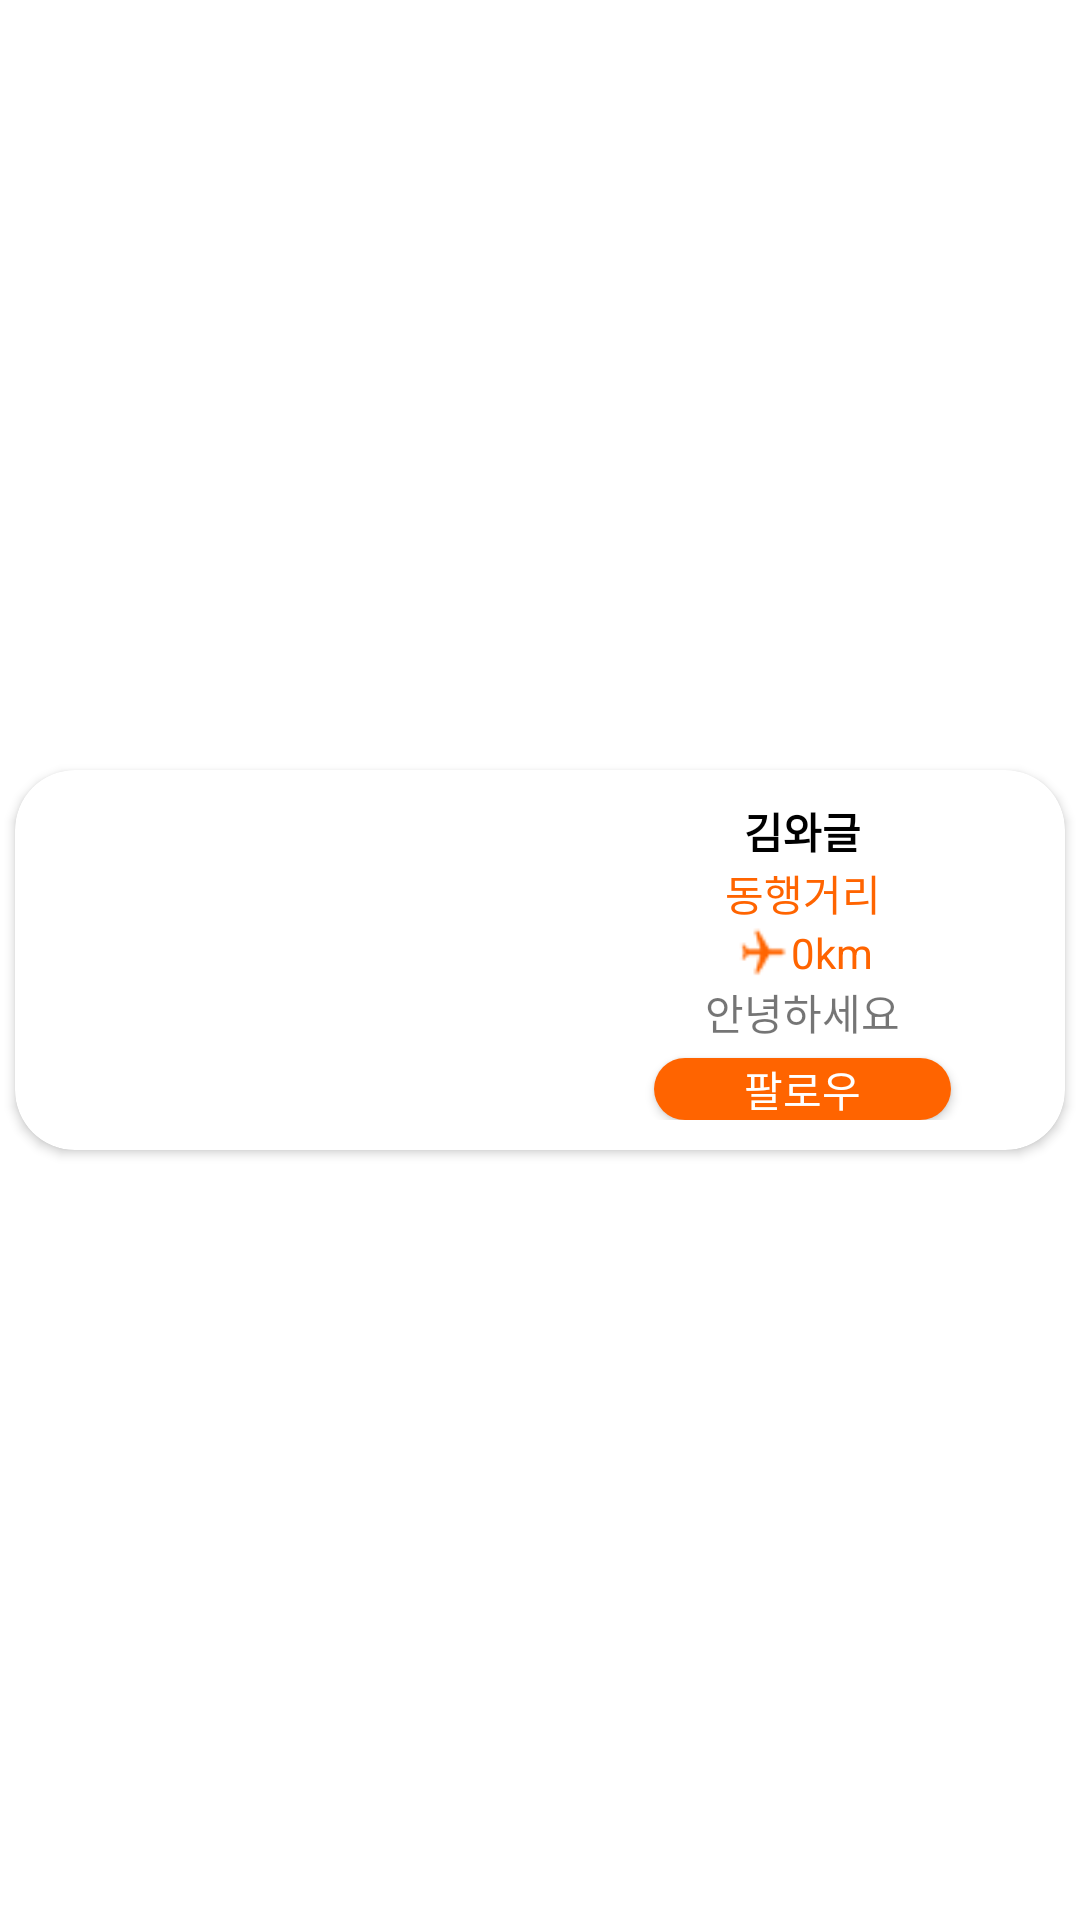

This screen was rendered from an Android layout file. Write that file and the resources it references.
<!-- AndroidManifest.xml: application theme Theme.Kakao_App -->
<!-- res/layout/fragment_wagle_pick.xml -->
<?xml version="1.0" encoding="utf-8"?>
<FrameLayout xmlns:android="http://schemas.android.com/apk/res/android"
    xmlns:tools="http://schemas.android.com/tools"
    android:layout_width="match_parent"
    android:layout_height="match_parent"
    android:paddingVertical="5dp"
    xmlns:app="http://schemas.android.com/apk/res-auto"
    tools:context=".Home.WaglePickFragment">

    <androidx.cardview.widget.CardView
        android:id="@+id/waglePick_cardView"
        android:layout_width="350dp"
        android:layout_height="wrap_content"
        android:layout_gravity="center"
        android:layout_marginLeft="5dp"
        android:layout_marginRight="5dp"
        app:cardCornerRadius="20dp"
        app:cardElevation="2dp"
        app:cardPreventCornerOverlap="false"
        app:layout_constraintBottom_toBottomOf="parent"
        app:layout_constraintEnd_toEndOf="parent"
        app:layout_constraintStart_toStartOf="parent"
        app:layout_constraintTop_toTopOf="parent">


        <LinearLayout
            android:layout_width="match_parent"
            android:layout_height="wrap_content"
            android:orientation="horizontal">

            <androidx.constraintlayout.widget.ConstraintLayout
                android:layout_width="match_parent"
                android:layout_height="match_parent"
                android:layout_weight="1">

                <ImageView
                    android:id="@+id/waglePick_pofile"
                    android:layout_width="0dp"
                    android:layout_height="0dp"
                    android:scaleType="centerCrop"
                    app:layout_constraintBottom_toBottomOf="parent"
                    app:layout_constraintEnd_toEndOf="parent"
                    app:layout_constraintStart_toStartOf="parent"
                    app:layout_constraintTop_toTopOf="parent"
                    tools:srcCompat="@tools:sample/avatars" />

            </androidx.constraintlayout.widget.ConstraintLayout>

            <androidx.constraintlayout.widget.ConstraintLayout
                android:layout_width="match_parent"
                android:layout_height="match_parent"
                android:layout_gravity="right"
                android:layout_weight="1"
                android:padding="10dp"
                android:paddingLeft="10dp">

                <TextView
                    android:id="@+id/walgePick_friendsName"
                    android:layout_width="wrap_content"
                    android:layout_height="wrap_content"
                    android:text="김와글"
                    android:textColor="#000000"
                    android:textStyle="bold"
                    app:layout_constraintEnd_toEndOf="parent"
                    app:layout_constraintStart_toStartOf="parent"
                    app:layout_constraintTop_toTopOf="parent" />

                <TextView
                    android:id="@+id/ehdgodrjfl"
                    android:layout_width="wrap_content"
                    android:layout_height="wrap_content"
                    android:text="동행거리"
                    android:textColor="#FF6400"
                    app:layout_constraintEnd_toEndOf="@+id/walgePick_friendsName"
                    app:layout_constraintStart_toStartOf="@+id/walgePick_friendsName"
                    app:layout_constraintTop_toBottomOf="@+id/walgePick_friendsName" />

                <TextView
                    android:id="@+id/distance"
                    android:layout_width="wrap_content"
                    android:layout_height="wrap_content"
                    android:text="0"
                    android:textColor="#FF6400"
                    app:layout_constraintEnd_toEndOf="parent"
                    app:layout_constraintStart_toStartOf="parent"
                    app:layout_constraintTop_toBottomOf="@+id/ehdgodrjfl" />


                <TextView
                    android:id="@+id/intro"
                    android:layout_width="wrap_content"
                    android:layout_height="wrap_content"
                    android:text="안녕하세요"
                    app:layout_constraintEnd_toEndOf="parent"
                    app:layout_constraintStart_toStartOf="parent"
                    app:layout_constraintTop_toBottomOf="@+id/distance" />

                <TextView
                    android:id="@+id/textView33"
                    android:layout_width="wrap_content"
                    android:layout_height="wrap_content"
                    android:text="km"
                    android:textColor="#FF6400"
                    app:layout_constraintBottom_toBottomOf="@+id/distance"
                    app:layout_constraintStart_toEndOf="@+id/distance"
                    app:layout_constraintTop_toBottomOf="@+id/ehdgodrjfl" />

                <ImageView
                    android:id="@+id/imageView5"
                    android:layout_width="18dp"
                    android:layout_height="18dp"
                    android:src="@drawable/flight"
                    app:layout_constraintBottom_toBottomOf="@+id/distance"
                    app:layout_constraintEnd_toStartOf="@+id/distance"
                    app:layout_constraintTop_toBottomOf="@+id/ehdgodrjfl" />

                <Button
                    android:id="@+id/button3"
                    android:layout_width="wrap_content"
                    android:layout_height="wrap_content"
                    android:layout_marginTop="5dp"
                    android:background="@drawable/btn_rounded_rectangle"
                    android:minWidth="0dp"
                    android:minHeight="0dp"
                    android:paddingHorizontal="30dp"
                    android:text="팔로우"
                    android:textColor="#FFFFFF"
                    app:layout_constraintEnd_toEndOf="parent"
                    app:layout_constraintStart_toStartOf="parent"
                    app:layout_constraintTop_toBottomOf="@+id/intro" />
            </androidx.constraintlayout.widget.ConstraintLayout>
        </LinearLayout>

    </androidx.cardview.widget.CardView>


</FrameLayout>
<!-- resources referenced by this layout -->
<resources>
  <!-- drawable btn_rounded_rectangle (drawable-v24) -->
  <?xml version="1.0" encoding="utf-8"?>
  <shape xmlns:android="http://schemas.android.com/apk/res/android">
      
      <solid android:color = "#FF6400"/>
  
  
  
      
      <corners android:radius="60dp" />
  
  </shape>
  
  
  
  
  
  <!-- drawable flight: png bitmap (drawable-v24, 400 bytes) -->
  <style name="Theme.Kakao_App" parent="Theme.MaterialComponents.Light.DarkActionBar">
  
          
          <item name="colorPrimary">@color/btn_orange</item>
          <item name="colorPrimaryVariant">@color/purple_700</item>
          <item name="colorOnPrimary">@color/white</item>
          
          <item name="colorSecondary">@color/teal_200</item>
          <item name="colorSecondaryVariant">@color/teal_700</item>
          <item name="colorOnSecondary">@color/white</item>
          
          
          <item name="android:statusBarColor" tools:targetApi="l">@color/white</item>
          <item name="android:windowLightStatusBar" tools:targetApi="m">true</item>
          
          <item name="windowNoTitle">true</item>
      </style>
  <color name="btn_orange">#FF6400</color>
  <color name="purple_700">#FF3700B3</color>
  <color name="white">#FFFFFFFF</color>
  <color name="teal_200">#FF03DAC5</color>
  <color name="teal_700">#FF018786</color>
</resources>
